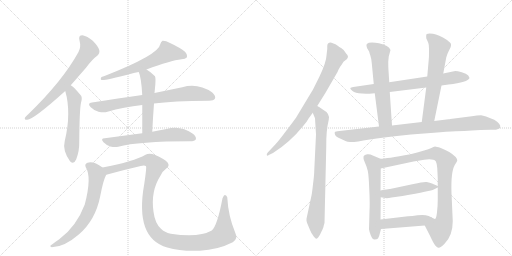
t = 0.00 s
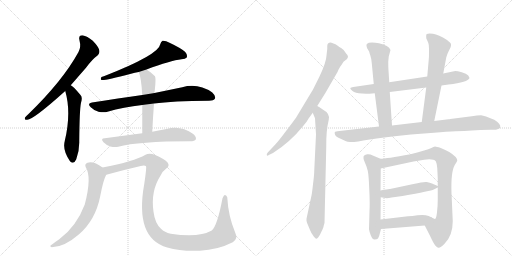
t = 2.91 s
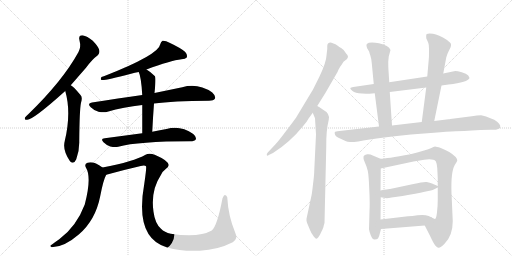
t = 5.82 s
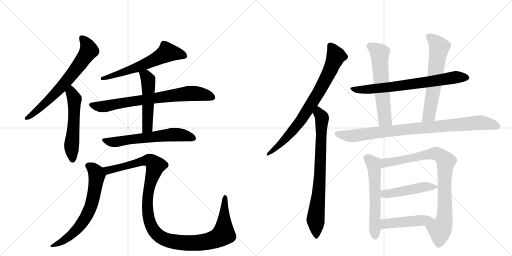
t = 8.73 s
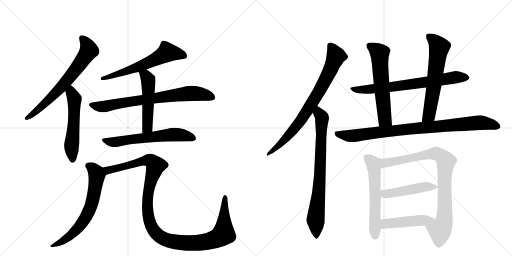
t = 11.64 s
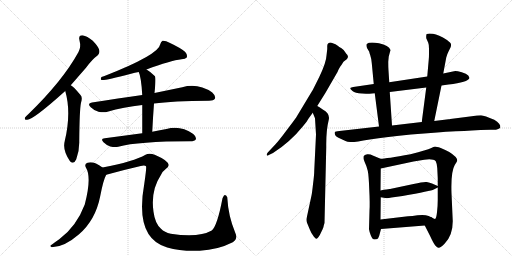
t = 14.55 s

The animated SVG that drew these frames (rendered in a browser with its animation timeline set to each time). Animation: 18 CSS @keyframes rules; one cycle of 14.55 s.

<svg version="1.1" viewBox="0 0 2048 1024" xmlns="http://www.w3.org/2000/svg">
  <g stroke="lightgray" stroke-dasharray="1,1" stroke-width="1" transform="scale(4, 4)">
    <line x1="0" y1="0" x2="256" y2="256"></line>
    <line x1="256" y1="0" x2="0" y2="256"></line>
    <line x1="128" y1="0" x2="128" y2="256"></line>
    <line x1="0" y1="128" x2="256" y2="128"></line>
    <line x1="256" y1="0" x2="512" y2="256"></line>
    <line x1="512" y1="0" x2="256" y2="256"></line>
    <line x1="384" y1="0" x2="384" y2="256"></line>
    <line x1="256" y1="128" x2="512" y2="128"></line>
  </g>
<g transform="scale(1, -1) translate(0, -850)">
   <style type="text/css">
    @keyframes keyframes0 {
      from {
       stroke: black;
       stroke-dashoffset: 680;
       stroke-width: 128;
       }
       69% {
       animation-timing-function: step-end;
       stroke: black;
       stroke-dashoffset: 0;
       stroke-width: 128;
       }
       to {
       stroke: black;
       stroke-width: 1024;
       }
       }
       #make-me-a-hanzi-animation-0 {
         animation: keyframes0 0.803385s both;
         animation-delay: 0.000000s;
         animation-timing-function: linear;
       }
    @keyframes keyframes1 {
      from {
       stroke: black;
       stroke-dashoffset: 547;
       stroke-width: 128;
       }
       64% {
       animation-timing-function: step-end;
       stroke: black;
       stroke-dashoffset: 0;
       stroke-width: 128;
       }
       to {
       stroke: black;
       stroke-width: 1024;
       }
       }
       #make-me-a-hanzi-animation-1 {
         animation: keyframes1 0.695150s both;
         animation-delay: 0.803385s;
         animation-timing-function: linear;
       }
    @keyframes keyframes2 {
      from {
       stroke: black;
       stroke-dashoffset: 608;
       stroke-width: 128;
       }
       66% {
       animation-timing-function: step-end;
       stroke: black;
       stroke-dashoffset: 0;
       stroke-width: 128;
       }
       to {
       stroke: black;
       stroke-width: 1024;
       }
       }
       #make-me-a-hanzi-animation-2 {
         animation: keyframes2 0.744792s both;
         animation-delay: 1.498535s;
         animation-timing-function: linear;
       }
    @keyframes keyframes3 {
      from {
       stroke: black;
       stroke-dashoffset: 745;
       stroke-width: 128;
       }
       71% {
       animation-timing-function: step-end;
       stroke: black;
       stroke-dashoffset: 0;
       stroke-width: 128;
       }
       to {
       stroke: black;
       stroke-width: 1024;
       }
       }
       #make-me-a-hanzi-animation-3 {
         animation: keyframes3 0.856283s both;
         animation-delay: 2.243327s;
         animation-timing-function: linear;
       }
    @keyframes keyframes4 {
      from {
       stroke: black;
       stroke-dashoffset: 511;
       stroke-width: 128;
       }
       62% {
       animation-timing-function: step-end;
       stroke: black;
       stroke-dashoffset: 0;
       stroke-width: 128;
       }
       to {
       stroke: black;
       stroke-width: 1024;
       }
       }
       #make-me-a-hanzi-animation-4 {
         animation: keyframes4 0.665853s both;
         animation-delay: 3.099609s;
         animation-timing-function: linear;
       }
    @keyframes keyframes5 {
      from {
       stroke: black;
       stroke-dashoffset: 618;
       stroke-width: 128;
       }
       67% {
       animation-timing-function: step-end;
       stroke: black;
       stroke-dashoffset: 0;
       stroke-width: 128;
       }
       to {
       stroke: black;
       stroke-width: 1024;
       }
       }
       #make-me-a-hanzi-animation-5 {
         animation: keyframes5 0.752930s both;
         animation-delay: 3.765462s;
         animation-timing-function: linear;
       }
    @keyframes keyframes6 {
      from {
       stroke: black;
       stroke-dashoffset: 661;
       stroke-width: 128;
       }
       68% {
       animation-timing-function: step-end;
       stroke: black;
       stroke-dashoffset: 0;
       stroke-width: 128;
       }
       to {
       stroke: black;
       stroke-width: 1024;
       }
       }
       #make-me-a-hanzi-animation-6 {
         animation: keyframes6 0.787923s both;
         animation-delay: 4.518392s;
         animation-timing-function: linear;
       }
    @keyframes keyframes7 {
      from {
       stroke: black;
       stroke-dashoffset: 1187;
       stroke-width: 128;
       }
       79% {
       animation-timing-function: step-end;
       stroke: black;
       stroke-dashoffset: 0;
       stroke-width: 128;
       }
       to {
       stroke: black;
       stroke-width: 1024;
       }
       }
       #make-me-a-hanzi-animation-7 {
         animation: keyframes7 1.215983s both;
         animation-delay: 5.306315s;
         animation-timing-function: linear;
       }
    @keyframes keyframes8 {
      from {
       stroke: black;
       stroke-dashoffset: 787;
       stroke-width: 128;
       }
       72% {
       animation-timing-function: step-end;
       stroke: black;
       stroke-dashoffset: 0;
       stroke-width: 128;
       }
       to {
       stroke: black;
       stroke-width: 1024;
       }
       }
       #make-me-a-hanzi-animation-8 {
         animation: keyframes8 0.890462s both;
         animation-delay: 6.522298s;
         animation-timing-function: linear;
       }
    @keyframes keyframes9 {
      from {
       stroke: black;
       stroke-dashoffset: 773;
       stroke-width: 128;
       }
       72% {
       animation-timing-function: step-end;
       stroke: black;
       stroke-dashoffset: 0;
       stroke-width: 128;
       }
       to {
       stroke: black;
       stroke-width: 1024;
       }
       }
       #make-me-a-hanzi-animation-9 {
         animation: keyframes9 0.879069s both;
         animation-delay: 7.412760s;
         animation-timing-function: linear;
       }
    @keyframes keyframes10 {
      from {
       stroke: black;
       stroke-dashoffset: 721;
       stroke-width: 128;
       }
       70% {
       animation-timing-function: step-end;
       stroke: black;
       stroke-dashoffset: 0;
       stroke-width: 128;
       }
       to {
       stroke: black;
       stroke-width: 1024;
       }
       }
       #make-me-a-hanzi-animation-10 {
         animation: keyframes10 0.836751s both;
         animation-delay: 8.291829s;
         animation-timing-function: linear;
       }
    @keyframes keyframes11 {
      from {
       stroke: black;
       stroke-dashoffset: 604;
       stroke-width: 128;
       }
       66% {
       animation-timing-function: step-end;
       stroke: black;
       stroke-dashoffset: 0;
       stroke-width: 128;
       }
       to {
       stroke: black;
       stroke-width: 1024;
       }
       }
       #make-me-a-hanzi-animation-11 {
         animation: keyframes11 0.741536s both;
         animation-delay: 9.128581s;
         animation-timing-function: linear;
       }
    @keyframes keyframes12 {
      from {
       stroke: black;
       stroke-dashoffset: 627;
       stroke-width: 128;
       }
       67% {
       animation-timing-function: step-end;
       stroke: black;
       stroke-dashoffset: 0;
       stroke-width: 128;
       }
       to {
       stroke: black;
       stroke-width: 1024;
       }
       }
       #make-me-a-hanzi-animation-12 {
         animation: keyframes12 0.760254s both;
         animation-delay: 9.870117s;
         animation-timing-function: linear;
       }
    @keyframes keyframes13 {
      from {
       stroke: black;
       stroke-dashoffset: 907;
       stroke-width: 128;
       }
       75% {
       animation-timing-function: step-end;
       stroke: black;
       stroke-dashoffset: 0;
       stroke-width: 128;
       }
       to {
       stroke: black;
       stroke-width: 1024;
       }
       }
       #make-me-a-hanzi-animation-13 {
         animation: keyframes13 0.988118s both;
         animation-delay: 10.630371s;
         animation-timing-function: linear;
       }
    @keyframes keyframes14 {
      from {
       stroke: black;
       stroke-dashoffset: 582;
       stroke-width: 128;
       }
       65% {
       animation-timing-function: step-end;
       stroke: black;
       stroke-dashoffset: 0;
       stroke-width: 128;
       }
       to {
       stroke: black;
       stroke-width: 1024;
       }
       }
       #make-me-a-hanzi-animation-14 {
         animation: keyframes14 0.723633s both;
         animation-delay: 11.618490s;
         animation-timing-function: linear;
       }
    @keyframes keyframes15 {
      from {
       stroke: black;
       stroke-dashoffset: 869;
       stroke-width: 128;
       }
       74% {
       animation-timing-function: step-end;
       stroke: black;
       stroke-dashoffset: 0;
       stroke-width: 128;
       }
       to {
       stroke: black;
       stroke-width: 1024;
       }
       }
       #make-me-a-hanzi-animation-15 {
         animation: keyframes15 0.957194s both;
         animation-delay: 12.342122s;
         animation-timing-function: linear;
       }
    @keyframes keyframes16 {
      from {
       stroke: black;
       stroke-dashoffset: 477;
       stroke-width: 128;
       }
       61% {
       animation-timing-function: step-end;
       stroke: black;
       stroke-dashoffset: 0;
       stroke-width: 128;
       }
       to {
       stroke: black;
       stroke-width: 1024;
       }
       }
       #make-me-a-hanzi-animation-16 {
         animation: keyframes16 0.638184s both;
         animation-delay: 13.299316s;
         animation-timing-function: linear;
       }
    @keyframes keyframes17 {
      from {
       stroke: black;
       stroke-dashoffset: 450;
       stroke-width: 128;
       }
       59% {
       animation-timing-function: step-end;
       stroke: black;
       stroke-dashoffset: 0;
       stroke-width: 128;
       }
       to {
       stroke: black;
       stroke-width: 1024;
       }
       }
       #make-me-a-hanzi-animation-17 {
         animation: keyframes17 0.616211s both;
         animation-delay: 13.937500s;
         animation-timing-function: linear;
       }
</style>
<path d="M 283 509 L 344 579 Q 369 613 390 628 Q 400 637 397 650 Q 394 663 371 687 Q 349 706 330 709 Q 312 709 318 688 Q 325 663 314 642 Q 251 527 114 394 Q 104 385 100 380 Q 96 370 109 371 Q 133 371 261 486 L 283 509 Z" fill="lightgray"></path> 
<path d="M 261 486 Q 286 399 259 286 Q 249 249 280 205 L 281 204 Q 296 191 305 213 Q 318 247 317 285 Q 318 411 324 439 Q 331 461 322 470 Q 292 506 283 509 C 258 526 253 515 261 486 Z" fill="lightgray"></path> 
<path d="M 586 572 Q 683 608 726 613 Q 742 613 747 620 Q 751 630 740 643 Q 721 659 678 679 Q 663 688 650 687 Q 643 683 641 673 Q 635 631 418 546 Q 412 545 406 542 Q 400 533 406 530 Q 419 527 524 555 Q 539 559 555 562 L 586 572 Z" fill="lightgray"></path> 
<path d="M 616 436 Q 691 446 836 447 Q 855 447 860 456 Q 864 466 849 480 Q 792 519 729 501 L 618 478 L 569 470 Q 475 457 368 440 Q 347 437 363 421 Q 376 408 394 403 Q 415 399 430 403 Q 494 422 569 430 L 616 436 Z" fill="lightgray"></path> 
<path d="M 609 323 Q 612 384 616 436 L 618 478 L 620 498 Q 624 538 620 545 Q 602 563 586 572 C 560 588 544 590 555 562 Q 565 541 569 470 L 569 430 L 569 317 C 569 287 608 293 609 323 Z" fill="lightgray"></path> 
<path d="M 569 317 L 419 297 Q 400 296 414 281 Q 426 269 441 264 Q 460 260 473 263 Q 552 285 761 285 Q 779 285 783 292 Q 787 302 773 314 Q 722 350 666 334 Q 641 330 609 323 L 569 317 Z" fill="lightgray"></path> 
<path d="M 410 180 Q 374 207 350 199 Q 337 195 343 181 Q 368 142 339 32 Q 306 -56 237 -107 Q 222 -117 208 -128 Q 195 -135 207 -139 Q 256 -139 315 -88 Q 382 -31 401 66 Q 414 132 424 149 Q 424 150 425 151 C 432 165 432 165 410 180 Z" fill="lightgray"></path> 
<path d="M 425 151 Q 489 169 563 186 Q 579 190 584 185 Q 587 182 577 114 Q 538 -103 669 -140 Q 723 -156 799 -153 Q 872 -149 931 -119 Q 953 -106 941 -81 Q 913 -14 909 61 Q 905 70 899 70 Q 896 70 890 57 Q 869 -54 847 -72 Q 795 -102 683 -85 Q 658 -79 644 -65 Q 620 -44 614 3 Q 602 87 643 149 Q 650 165 664 175 Q 698 197 621 230 Q 597 240 582 231 Q 536 204 410 180 C 381 174 396 143 425 151 Z" fill="lightgray"></path> 
<path d="M 1342 673 L 1323 680 Q 1308 680 1309 664 L 1309 654 L 1306 628 Q 1305 600 1277 542 L 1256 500 Q 1252 491 1246 482 L 1184 379 Q 1180 373 1148 331 Q 1116 288 1102 273 L 1071 240 Q 1066 234 1067 230 Q 1069 225 1075 230 L 1092 238 Q 1160 281 1211 344 Q 1226 360 1235 377 L 1251 399 L 1269 426 L 1302 479 L 1350 562 Q 1359 583 1365 589 L 1374 603 L 1388 614 L 1392 622 Q 1392 625 1389 631 L 1386 634 Q 1377 651 1366 657 Q 1356 663 1351 667 L 1342 673 Z" fill="lightgray"></path> 
<path d="M 1251 399 L 1260 377 L 1264 312 L 1257 168 Q 1257 150 1252 113 Q 1248 76 1246 68 L 1226 -25 Q 1225 -32 1228 -41 L 1240 -70 Q 1244 -81 1255 -96 Q 1263 -106 1266 -105 Q 1269 -104 1274 -98 Q 1279 -92 1286 -76 Q 1294 -60 1294 -57 Q 1294 -54 1298 -42 L 1305 262 Q 1304 327 1315 371 Q 1321 396 1291 412 Q 1276 423 1269 426 C 1243 441 1240 427 1251 399 Z" fill="lightgray"></path> 
<path d="M 1478 475 L 1499 477 L 1559 482 L 1705 500 L 1766 508 L 1794 512 Q 1872 521 1878 538 Q 1878 540 1873 548 Q 1866 555 1847 561 Q 1829 566 1821 566 L 1773 556 L 1709 544 L 1557 521 L 1495 514 L 1413 502 Q 1404 501 1401 498 Q 1400 494 1410 486 Q 1420 477 1448 476 Q 1477 474 1478 475 Z" fill="lightgray"></path> 
<path d="M 1499 477 L 1516 344 C 1520 314 1570 318 1568 348 L 1559 482 L 1557 521 L 1554 568 Q 1553 579 1553 603 L 1555 624 L 1562 650 Q 1555 669 1516 677 Q 1477 684 1467 674 Q 1464 670 1468 658 L 1477 643 Q 1477 640 1481 629 Q 1485 618 1487 598 L 1495 514 L 1499 477 Z" fill="lightgray"></path> 
<path d="M 1737 366 L 1766 508 L 1773 556 L 1785 620 Q 1790 637 1795 646 L 1802 660 Q 1805 667 1804 673 Q 1804 678 1788 690 Q 1754 712 1732 715 Q 1711 717 1707 714 Q 1704 712 1705 697 L 1713 679 Q 1716 672 1716 655 L 1716 638 Q 1716 620 1715 612 L 1709 544 L 1705 500 L 1687 362 C 1683 332 1731 337 1737 366 Z" fill="lightgray"></path> 
<path d="M 1516 344 L 1358 326 Q 1341 325 1339 321 Q 1338 316 1341 309 Q 1345 302 1356 298 L 1382 286 Q 1389 282 1401 282 Q 1414 280 1479 292 Q 1545 303 1644 312 L 1736 319 Q 1788 324 1823 325 Q 1859 326 1887 328 L 1922 330 Q 1962 332 1972 331 Q 1982 330 1990 333 Q 1999 336 2001 340 Q 2004 355 1977 371 Q 1938 388 1924 389 Q 1910 389 1887 385 L 1801 374 Q 1798 373 1794 373 L 1737 366 L 1687 362 L 1568 348 L 1516 344 Z" fill="lightgray"></path> 
<path d="M 1522 215 L 1491 228 Q 1481 234 1469 233 Q 1457 231 1454 224 Q 1452 217 1459 201 Q 1467 185 1471 167 Q 1475 149 1477 92 Q 1480 34 1478 8 L 1476 -67 Q 1477 -75 1483 -91 Q 1489 -108 1498 -108 Q 1508 -108 1512 -104 Q 1518 -92 1519 -85 L 1524 -66 L 1522 -28 L 1523 61 L 1522 88 L 1523 176 C 1523 206 1523 214 1522 215 Z" fill="lightgray"></path> 
<path d="M 1811 -35 L 1806 77 Q 1803 163 1819 190 Q 1829 206 1829 208 Q 1829 222 1797 242 Q 1782 251 1763 258 Q 1745 264 1740 264 Q 1736 263 1723 257 Q 1710 251 1642 233 Q 1543 215 1522 215 C 1492 212 1494 170 1523 176 L 1654 204 L 1697 211 Q 1733 216 1743 205 Q 1747 198 1749 178 L 1751 137 L 1751 106 L 1751 100 L 1751 51 Q 1751 27 1748 1 Q 1745 -26 1740 -26 Q 1735 -26 1725 -19 C 1696 -11 1685 -25 1699 -52 L 1720 -93 Q 1735 -126 1742 -133 Q 1749 -140 1754 -141 Q 1760 -143 1779 -124 Q 1811 -91 1811 -35 Z" fill="lightgray"></path> 
<path d="M 1523 61 L 1541 58 Q 1549 56 1566 60 L 1610 66 Q 1725 87 1735 92 L 1751 100 C 1757 103 1757 103 1751 106 L 1728 116 Q 1720 120 1707 122 Q 1695 124 1654 114 L 1560 94 Q 1555 95 1522 88 C 1493 82 1493 66 1523 61 Z" fill="lightgray"></path> 
<path d="M 1524 -66 L 1699 -52 C 1729 -50 1752 -33 1725 -19 Q 1715 -13 1703 -11 Q 1691 -9 1670 -11 Q 1649 -14 1632 -15 L 1522 -28 C 1492 -32 1494 -68 1524 -66 Z" fill="lightgray"></path> 
      <clipPath id="make-me-a-hanzi-clip-0">
      <path d="M 283 509 L 344 579 Q 369 613 390 628 Q 400 637 397 650 Q 394 663 371 687 Q 349 706 330 709 Q 312 709 318 688 Q 325 663 314 642 Q 251 527 114 394 Q 104 385 100 380 Q 96 370 109 371 Q 133 371 261 486 L 283 509 Z" fill="lightgray"></path>
      </clipPath>
      <path clip-path="url(#make-me-a-hanzi-clip-0)" d="M 329 696 L 348 672 L 356 648 L 345 630 L 238 492 L 157 416 L 108 379 " fill="none" id="make-me-a-hanzi-animation-0" stroke-dasharray="552 1104" stroke-linecap="round"></path>

      <clipPath id="make-me-a-hanzi-clip-1">
      <path d="M 261 486 Q 286 399 259 286 Q 249 249 280 205 L 281 204 Q 296 191 305 213 Q 318 247 317 285 Q 318 411 324 439 Q 331 461 322 470 Q 292 506 283 509 C 258 526 253 515 261 486 Z" fill="lightgray"></path>
      </clipPath>
      <path clip-path="url(#make-me-a-hanzi-clip-1)" d="M 281 500 L 298 453 L 286 259 L 291 213 " fill="none" id="make-me-a-hanzi-animation-1" stroke-dasharray="419 838" stroke-linecap="round"></path>

      <clipPath id="make-me-a-hanzi-clip-2">
      <path d="M 586 572 Q 683 608 726 613 Q 742 613 747 620 Q 751 630 740 643 Q 721 659 678 679 Q 663 688 650 687 Q 643 683 641 673 Q 635 631 418 546 Q 412 545 406 542 Q 400 533 406 530 Q 419 527 524 555 Q 539 559 555 562 L 586 572 Z" fill="lightgray"></path>
      </clipPath>
      <path clip-path="url(#make-me-a-hanzi-clip-2)" d="M 738 626 L 669 641 L 554 582 L 409 536 " fill="none" id="make-me-a-hanzi-animation-2" stroke-dasharray="480 960" stroke-linecap="round"></path>

      <clipPath id="make-me-a-hanzi-clip-3">
      <path d="M 616 436 Q 691 446 836 447 Q 855 447 860 456 Q 864 466 849 480 Q 792 519 729 501 L 618 478 L 569 470 Q 475 457 368 440 Q 347 437 363 421 Q 376 408 394 403 Q 415 399 430 403 Q 494 422 569 430 L 616 436 Z" fill="lightgray"></path>
      </clipPath>
      <path clip-path="url(#make-me-a-hanzi-clip-3)" d="M 366 430 L 421 425 L 756 476 L 817 471 L 849 461 " fill="none" id="make-me-a-hanzi-animation-3" stroke-dasharray="617 1234" stroke-linecap="round"></path>

      <clipPath id="make-me-a-hanzi-clip-4">
      <path d="M 609 323 Q 612 384 616 436 L 618 478 L 620 498 Q 624 538 620 545 Q 602 563 586 572 C 560 588 544 590 555 562 Q 565 541 569 470 L 569 430 L 569 317 C 569 287 608 293 609 323 Z" fill="lightgray"></path>
      </clipPath>
      <path clip-path="url(#make-me-a-hanzi-clip-4)" d="M 561 560 L 583 547 L 595 512 L 590 347 L 575 324 " fill="none" id="make-me-a-hanzi-animation-4" stroke-dasharray="383 766" stroke-linecap="round"></path>

      <clipPath id="make-me-a-hanzi-clip-5">
      <path d="M 569 317 L 419 297 Q 400 296 414 281 Q 426 269 441 264 Q 460 260 473 263 Q 552 285 761 285 Q 779 285 783 292 Q 787 302 773 314 Q 722 350 666 334 Q 641 330 609 323 L 569 317 Z" fill="lightgray"></path>
      </clipPath>
      <path clip-path="url(#make-me-a-hanzi-clip-5)" d="M 416 289 L 466 282 L 692 312 L 742 308 L 774 297 " fill="none" id="make-me-a-hanzi-animation-5" stroke-dasharray="490 980" stroke-linecap="round"></path>

      <clipPath id="make-me-a-hanzi-clip-6">
      <path d="M 410 180 Q 374 207 350 199 Q 337 195 343 181 Q 368 142 339 32 Q 306 -56 237 -107 Q 222 -117 208 -128 Q 195 -135 207 -139 Q 256 -139 315 -88 Q 382 -31 401 66 Q 414 132 424 149 Q 424 150 425 151 C 432 165 432 165 410 180 Z" fill="lightgray"></path>
      </clipPath>
      <path clip-path="url(#make-me-a-hanzi-clip-6)" d="M 352 188 L 375 172 L 387 148 L 363 22 L 332 -37 L 296 -80 L 259 -110 L 213 -134 " fill="none" id="make-me-a-hanzi-animation-6" stroke-dasharray="533 1066" stroke-linecap="round"></path>

      <clipPath id="make-me-a-hanzi-clip-7">
      <path d="M 425 151 Q 489 169 563 186 Q 579 190 584 185 Q 587 182 577 114 Q 538 -103 669 -140 Q 723 -156 799 -153 Q 872 -149 931 -119 Q 953 -106 941 -81 Q 913 -14 909 61 Q 905 70 899 70 Q 896 70 890 57 Q 869 -54 847 -72 Q 795 -102 683 -85 Q 658 -79 644 -65 Q 620 -44 614 3 Q 602 87 643 149 Q 650 165 664 175 Q 698 197 621 230 Q 597 240 582 231 Q 536 204 410 180 C 381 174 396 143 425 151 Z" fill="lightgray"></path>
      </clipPath>
      <path clip-path="url(#make-me-a-hanzi-clip-7)" d="M 421 179 L 433 169 L 589 208 L 599 208 L 620 193 L 591 75 L 594 -22 L 622 -81 L 670 -111 L 718 -120 L 790 -122 L 846 -112 L 883 -95 L 894 -86 L 899 60 " fill="none" id="make-me-a-hanzi-animation-7" stroke-dasharray="1059 2118" stroke-linecap="round"></path>

      <clipPath id="make-me-a-hanzi-clip-8">
      <path d="M 1342 673 L 1323 680 Q 1308 680 1309 664 L 1309 654 L 1306 628 Q 1305 600 1277 542 L 1256 500 Q 1252 491 1246 482 L 1184 379 Q 1180 373 1148 331 Q 1116 288 1102 273 L 1071 240 Q 1066 234 1067 230 Q 1069 225 1075 230 L 1092 238 Q 1160 281 1211 344 Q 1226 360 1235 377 L 1251 399 L 1269 426 L 1302 479 L 1350 562 Q 1359 583 1365 589 L 1374 603 L 1388 614 L 1392 622 Q 1392 625 1389 631 L 1386 634 Q 1377 651 1366 657 Q 1356 663 1351 667 L 1342 673 Z" fill="lightgray"></path>
      </clipPath>
      <path clip-path="url(#make-me-a-hanzi-clip-8)" d="M 1321 667 L 1344 626 L 1328 583 L 1276 484 L 1181 339 L 1118 270 L 1071 234 " fill="none" id="make-me-a-hanzi-animation-8" stroke-dasharray="659 1318" stroke-linecap="round"></path>

      <clipPath id="make-me-a-hanzi-clip-9">
      <path d="M 1251 399 L 1260 377 L 1264 312 L 1257 168 Q 1257 150 1252 113 Q 1248 76 1246 68 L 1226 -25 Q 1225 -32 1228 -41 L 1240 -70 Q 1244 -81 1255 -96 Q 1263 -106 1266 -105 Q 1269 -104 1274 -98 Q 1279 -92 1286 -76 Q 1294 -60 1294 -57 Q 1294 -54 1298 -42 L 1305 262 Q 1304 327 1315 371 Q 1321 396 1291 412 Q 1276 423 1269 426 C 1243 441 1240 427 1251 399 Z" fill="lightgray"></path>
      </clipPath>
      <path clip-path="url(#make-me-a-hanzi-clip-9)" d="M 1271 418 L 1288 370 L 1279 133 L 1262 -29 L 1265 -95 " fill="none" id="make-me-a-hanzi-animation-9" stroke-dasharray="645 1290" stroke-linecap="round"></path>

      <clipPath id="make-me-a-hanzi-clip-10">
      <path d="M 1478 475 L 1499 477 L 1559 482 L 1705 500 L 1766 508 L 1794 512 Q 1872 521 1878 538 Q 1878 540 1873 548 Q 1866 555 1847 561 Q 1829 566 1821 566 L 1773 556 L 1709 544 L 1557 521 L 1495 514 L 1413 502 Q 1404 501 1401 498 Q 1400 494 1410 486 Q 1420 477 1448 476 Q 1477 474 1478 475 Z" fill="lightgray"></path>
      </clipPath>
      <path clip-path="url(#make-me-a-hanzi-clip-10)" d="M 1409 495 L 1460 490 L 1820 541 L 1870 540 " fill="none" id="make-me-a-hanzi-animation-10" stroke-dasharray="593 1186" stroke-linecap="round"></path>

      <clipPath id="make-me-a-hanzi-clip-11">
      <path d="M 1499 477 L 1516 344 C 1520 314 1570 318 1568 348 L 1559 482 L 1557 521 L 1554 568 Q 1553 579 1553 603 L 1555 624 L 1562 650 Q 1555 669 1516 677 Q 1477 684 1467 674 Q 1464 670 1468 658 L 1477 643 Q 1477 640 1481 629 Q 1485 618 1487 598 L 1495 514 L 1499 477 Z" fill="lightgray"></path>
      </clipPath>
      <path clip-path="url(#make-me-a-hanzi-clip-11)" d="M 1474 669 L 1519 637 L 1539 373 L 1561 355 " fill="none" id="make-me-a-hanzi-animation-11" stroke-dasharray="476 952" stroke-linecap="round"></path>

      <clipPath id="make-me-a-hanzi-clip-12">
      <path d="M 1737 366 L 1766 508 L 1773 556 L 1785 620 Q 1790 637 1795 646 L 1802 660 Q 1805 667 1804 673 Q 1804 678 1788 690 Q 1754 712 1732 715 Q 1711 717 1707 714 Q 1704 712 1705 697 L 1713 679 Q 1716 672 1716 655 L 1716 638 Q 1716 620 1715 612 L 1709 544 L 1705 500 L 1687 362 C 1683 332 1731 337 1737 366 Z" fill="lightgray"></path>
      </clipPath>
      <path clip-path="url(#make-me-a-hanzi-clip-12)" d="M 1712 709 L 1757 661 L 1716 389 L 1693 369 " fill="none" id="make-me-a-hanzi-animation-12" stroke-dasharray="499 998" stroke-linecap="round"></path>

      <clipPath id="make-me-a-hanzi-clip-13">
      <path d="M 1516 344 L 1358 326 Q 1341 325 1339 321 Q 1338 316 1341 309 Q 1345 302 1356 298 L 1382 286 Q 1389 282 1401 282 Q 1414 280 1479 292 Q 1545 303 1644 312 L 1736 319 Q 1788 324 1823 325 Q 1859 326 1887 328 L 1922 330 Q 1962 332 1972 331 Q 1982 330 1990 333 Q 1999 336 2001 340 Q 2004 355 1977 371 Q 1938 388 1924 389 Q 1910 389 1887 385 L 1801 374 Q 1798 373 1794 373 L 1737 366 L 1687 362 L 1568 348 L 1516 344 Z" fill="lightgray"></path>
      </clipPath>
      <path clip-path="url(#make-me-a-hanzi-clip-13)" d="M 1346 316 L 1405 306 L 1623 333 L 1920 360 L 1991 344 " fill="none" id="make-me-a-hanzi-animation-13" stroke-dasharray="779 1558" stroke-linecap="round"></path>

      <clipPath id="make-me-a-hanzi-clip-14">
      <path d="M 1522 215 L 1491 228 Q 1481 234 1469 233 Q 1457 231 1454 224 Q 1452 217 1459 201 Q 1467 185 1471 167 Q 1475 149 1477 92 Q 1480 34 1478 8 L 1476 -67 Q 1477 -75 1483 -91 Q 1489 -108 1498 -108 Q 1508 -108 1512 -104 Q 1518 -92 1519 -85 L 1524 -66 L 1522 -28 L 1523 61 L 1522 88 L 1523 176 C 1523 206 1523 214 1522 215 Z" fill="lightgray"></path>
      </clipPath>
      <path clip-path="url(#make-me-a-hanzi-clip-14)" d="M 1465 220 L 1493 194 L 1496 180 L 1501 -93 " fill="none" id="make-me-a-hanzi-animation-14" stroke-dasharray="454 908" stroke-linecap="round"></path>

      <clipPath id="make-me-a-hanzi-clip-15">
      <path d="M 1811 -35 L 1806 77 Q 1803 163 1819 190 Q 1829 206 1829 208 Q 1829 222 1797 242 Q 1782 251 1763 258 Q 1745 264 1740 264 Q 1736 263 1723 257 Q 1710 251 1642 233 Q 1543 215 1522 215 C 1492 212 1494 170 1523 176 L 1654 204 L 1697 211 Q 1733 216 1743 205 Q 1747 198 1749 178 L 1751 137 L 1751 106 L 1751 100 L 1751 51 Q 1751 27 1748 1 Q 1745 -26 1740 -26 Q 1735 -26 1725 -19 C 1696 -11 1685 -25 1699 -52 L 1720 -93 Q 1735 -126 1742 -133 Q 1749 -140 1754 -141 Q 1760 -143 1779 -124 Q 1811 -91 1811 -35 Z" fill="lightgray"></path>
      </clipPath>
      <path clip-path="url(#make-me-a-hanzi-clip-15)" d="M 1529 183 L 1541 198 L 1719 234 L 1748 235 L 1784 206 L 1777 -29 L 1760 -68 L 1754 -127 " fill="none" id="make-me-a-hanzi-animation-15" stroke-dasharray="741 1482" stroke-linecap="round"></path>

      <clipPath id="make-me-a-hanzi-clip-16">
      <path d="M 1523 61 L 1541 58 Q 1549 56 1566 60 L 1610 66 Q 1725 87 1735 92 L 1751 100 C 1757 103 1757 103 1751 106 L 1728 116 Q 1720 120 1707 122 Q 1695 124 1654 114 L 1560 94 Q 1555 95 1522 88 C 1493 82 1493 66 1523 61 Z" fill="lightgray"></path>
      </clipPath>
      <path clip-path="url(#make-me-a-hanzi-clip-16)" d="M 1529 68 L 1539 75 L 1621 85 L 1696 103 L 1745 103 " fill="none" id="make-me-a-hanzi-animation-16" stroke-dasharray="349 698" stroke-linecap="round"></path>

      <clipPath id="make-me-a-hanzi-clip-17">
      <path d="M 1524 -66 L 1699 -52 C 1729 -50 1752 -33 1725 -19 Q 1715 -13 1703 -11 Q 1691 -9 1670 -11 Q 1649 -14 1632 -15 L 1522 -28 C 1492 -32 1494 -68 1524 -66 Z" fill="lightgray"></path>
      </clipPath>
      <path clip-path="url(#make-me-a-hanzi-clip-17)" d="M 1531 -59 L 1546 -45 L 1688 -32 L 1717 -22 " fill="none" id="make-me-a-hanzi-animation-17" stroke-dasharray="322 644" stroke-linecap="round"></path>

</g>
</svg>
